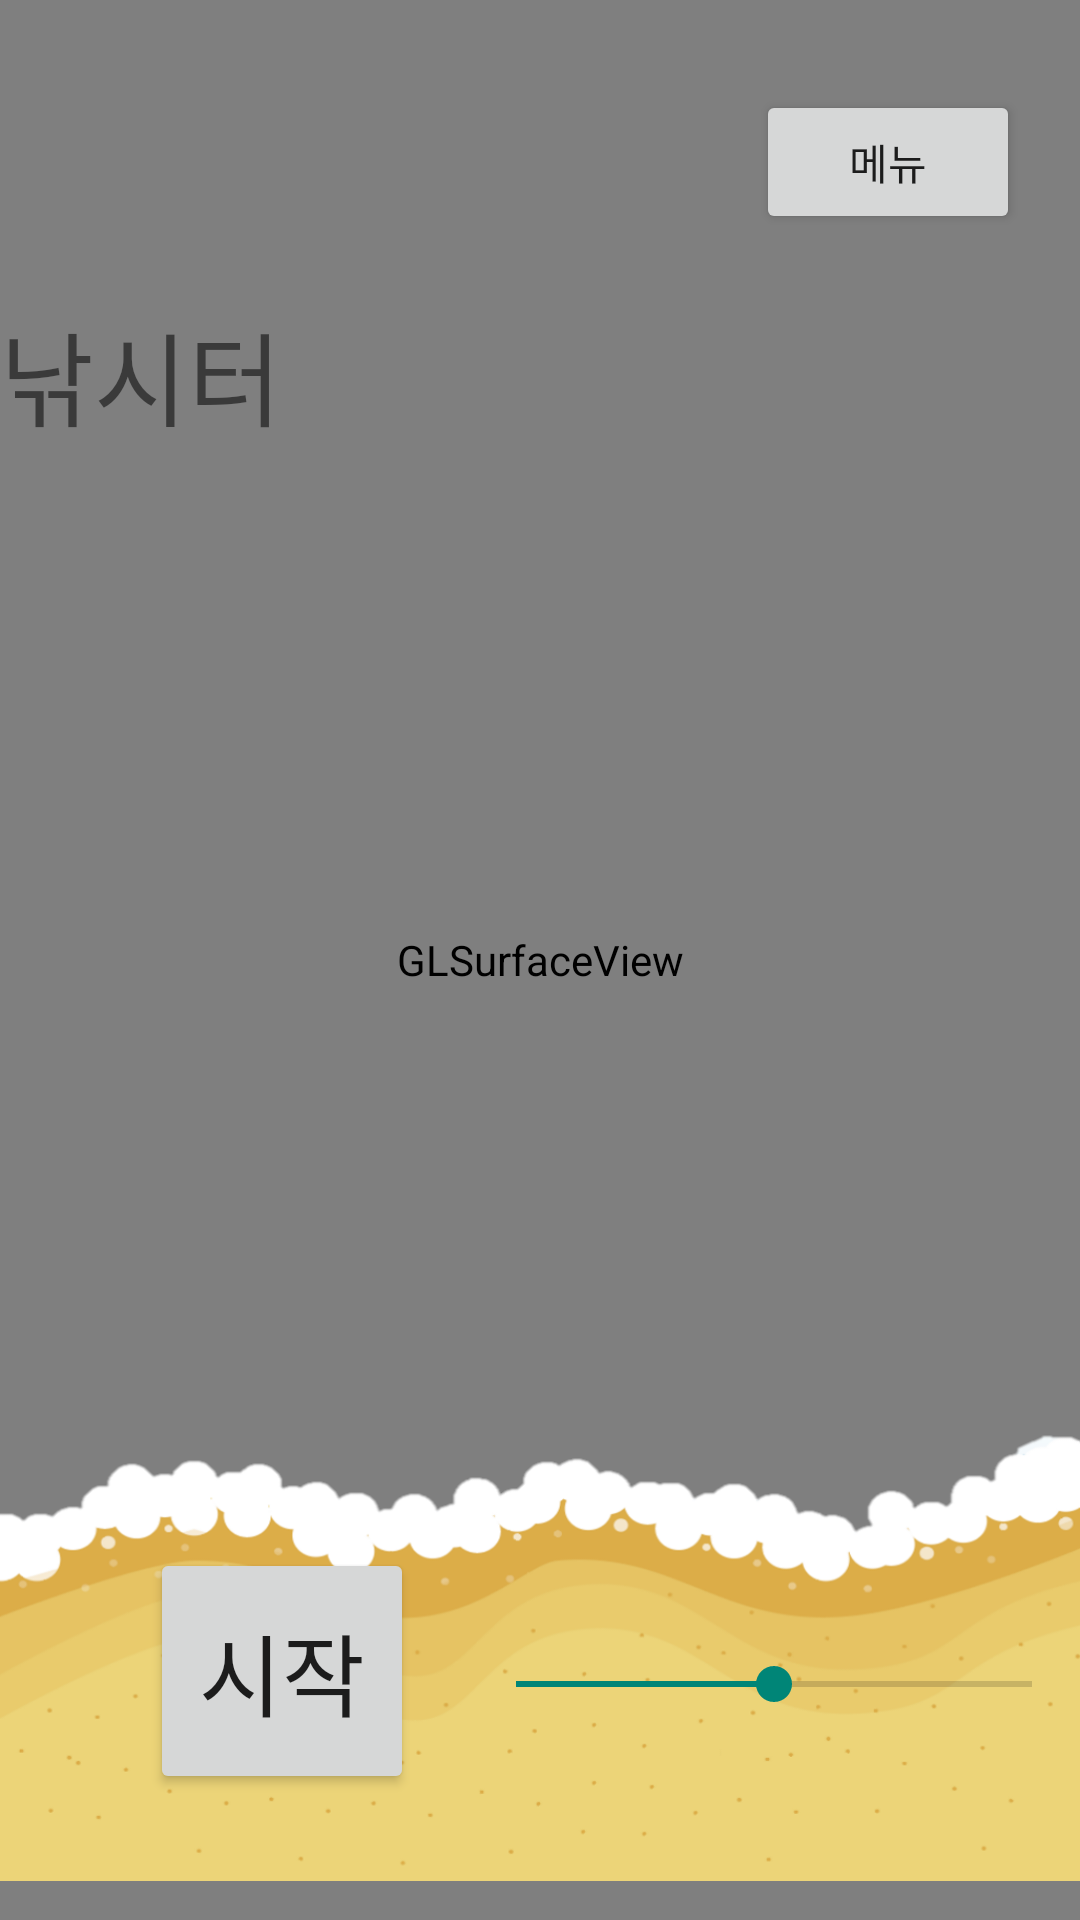

Here is an Android app screen rendered from its layout file. Give the layout XML and the strings, colors and styles it references.
<!-- AndroidManifest.xml: application theme Theme.ARFishing -->
<!-- res/layout/activity_main.xml -->
<?xml version="1.0" encoding="utf-8"?>
<FrameLayout xmlns:android="http://schemas.android.com/apk/res/android"
    xmlns:app="http://schemas.android.com/apk/res-auto"
    xmlns:tools="http://schemas.android.com/tools"
    android:layout_width="match_parent"
    android:layout_height="match_parent"
    tools:context=".MainActivity"
    android:orientation="vertical"

    >


    <FrameLayout
        android:id="@+id/mainFrameLayout"
        android:layout_width="match_parent"
        android:layout_height="match_parent"
        >

        <android.opengl.GLSurfaceView
            android:id="@+id/glSsurfaceview"
            android:layout_width="match_parent"
            android:layout_height="match_parent"></android.opengl.GLSurfaceView>
        <ImageView
            android:id="@+id/iv_gal"
            android:layout_width="wrap_content"
            android:layout_height="wrap_content"
            android:src="@drawable/gal"
            android:layout_gravity="bottom|center_horizontal"
            android:visibility="invisible"
            />

        <ImageView
            android:id="@+id/sandImg"
            android:layout_width="match_parent"
            android:layout_height="195dp"
            android:layout_gravity="bottom"
            android:src="@drawable/beach"></ImageView>


        <Button
            android:id="@+id/btn_showMenuFrameLayout"
            android:layout_width="wrap_content"
            android:layout_height="wrap_content"
            android:layout_marginTop="30dp"
            android:layout_marginRight="20dp"
            android:layout_gravity="right"
            android:text="메뉴"
            />

        <LinearLayout
            android:layout_width="wrap_content"
            android:layout_height="174dp"
            android:layout_gravity="bottom">

            <Button
                android:id="@+id/castingBtn"
                android:layout_width="wrap_content"
                android:layout_height="82dp"
                android:layout_margin="50dp"
                android:text="시작"
                android:textSize="30sp"></Button>
        </LinearLayout>

        <SeekBar
            android:id="@+id/castingSeekbar"
            android:layout_width="204dp"
            android:layout_height="157dp"
            android:layout_gravity="bottom|right"
            android:max="50"
            android:min="-50"></SeekBar>

        <TextView
            android:id="@+id/timerTextView"
            android:layout_width="wrap_content"
            android:layout_height="wrap_content"
            android:textSize="30sp"
            android:textColor="@color/white"></TextView>

        <LinearLayout
            android:layout_width="match_parent"
            android:layout_height="wrap_content"
            android:layout_alignParentEnd="true"
            android:layout_alignParentBottom="true"
            android:layout_marginEnd="0dp"
            android:layout_marginBottom="1dp"
            android:layout_marginTop="30dp"
            >

            <Button
                android:id="@+id/btn_AddFish"
                android:layout_width="wrap_content"
                android:layout_height="wrap_content"
                android:text="물고기 추가"
                android:visibility="invisible"/>

            <Button
                android:id="@+id/btn_removeFish"
                android:layout_width="wrap_content"
                android:layout_height="wrap_content"
                android:text="물고기 제거"
                android:visibility="invisible"/>

            <Button
                android:id="@+id/btn_add_interior"
                android:layout_width="wrap_content"
                android:layout_height="wrap_content"
                android:text="꾸미기 추가"
                android:visibility="invisible"/>

            <Button
                android:id="@+id/btn_delete_interior"
                android:layout_width="wrap_content"
                android:layout_height="wrap_content"
                android:text="꾸미기 제거"
                android:visibility="invisible"/>

            <Button
                android:id="@+id/btn_capture"
                android:layout_width="wrap_content"
                android:layout_height="wrap_content"
                android:text="캡처"/>


        </LinearLayout>
        <LinearLayout
            android:layout_width="match_parent"
            android:layout_height="wrap_content"
            android:layout_alignParentEnd="true"
            android:layout_alignParentBottom="true"

            android:layout_marginTop="100dp"
            >


            <TextView
                android:id="@+id/FishingTv"
                android:layout_width="match_parent"
                android:layout_height="wrap_content"
                android:text="낚시터"
                android:textSize="34sp"
                app:layout_constraintBottom_toBottomOf="parent"
                app:layout_constraintLeft_toLeftOf="parent"
                app:layout_constraintRight_toRightOf="parent"
                app:layout_constraintTop_toTopOf="parent" />


        </LinearLayout>
    </FrameLayout>



    <FrameLayout
        android:id="@+id/subFrameLayout"
        android:layout_width="match_parent"
        android:layout_height="match_parent"
        android:visibility="invisible"
        android:clickable="false"
        >
        <LinearLayout
            android:layout_width="match_parent"
            android:layout_height="match_parent"
            android:orientation="vertical"
            >

            <FrameLayout
                android:id="@+id/frameLayout_menu"
                android:layout_width="match_parent"
                android:layout_height="0dp"
                android:layout_weight="11">


            </FrameLayout>

            <LinearLayout
                android:layout_width="match_parent"
                android:layout_height="0dp"
                android:layout_weight="1"
                android:orientation="horizontal"
                android:gravity="center"
                >
                <Button
                    android:id="@+id/btn_showMainFrameLayout"
                    android:layout_width="wrap_content"
                    android:layout_height="wrap_content"
                    android:text="낚시터" />
                <Button
                    android:id="@+id/btn_showInformationFragment"
                    android:layout_width="wrap_content"
                    android:layout_height="wrap_content"
                    android:text="정보" />
                <Button
                    android:id="@+id/btn_showInventoryFragment"
                    android:layout_width="wrap_content"
                    android:layout_height="wrap_content"
                    android:text="인벤토리" />
                <Button
                    android:id="@+id/btn_showQuestFragment"
                    android:layout_width="wrap_content"
                    android:layout_height="wrap_content"
                    android:text="퀘스트" />
                <Button
                    android:id="@+id/btn_showDogamFragment"
                    android:layout_width="wrap_content"
                    android:layout_height="wrap_content"
                    android:text="도감" />

            </LinearLayout>

        </LinearLayout>


    </FrameLayout>

</FrameLayout>
<!-- resources referenced by this layout -->
<resources>
  <!-- drawable beach: png bitmap (drawable, 74691 bytes) -->
  <!-- drawable gal: png bitmap (drawable, 200055 bytes) -->
  <style name="Theme.ARFishing" parent="Theme.AppCompat.Light">
          
          <item name="colorPrimary">@color/purple_500</item>
          <item name="colorPrimaryVariant">@color/purple_700</item>
          <item name="colorOnPrimary">@color/white</item>
          
          <item name="colorSecondary">@color/teal_200</item>
          <item name="colorSecondaryVariant">@color/teal_700</item>
          <item name="colorOnSecondary">@color/black</item>
          
          <item name="android:statusBarColor" tools:targetApi="l">?attr/colorPrimaryVariant</item>
          
          <item name="windowActionBar">false</item>
          <item name="windowNoTitle">true</item>
          <item name="android:windowFullscreen">true</item>
      </style>
  <!-- not gathered from this repository: default colours our renderer supplied (Android Studio template values) -->
  <color name="purple_500">#FF6200EE</color>
  <color name="purple_700">#FF3700B3</color>
  <color name="teal_200">#FF03DAC5</color>
  <color name="teal_700">#FF018786</color>
  <color name="black">#FF000000</color>
  <color name="white">#FFFFFFFF</color>
</resources>
